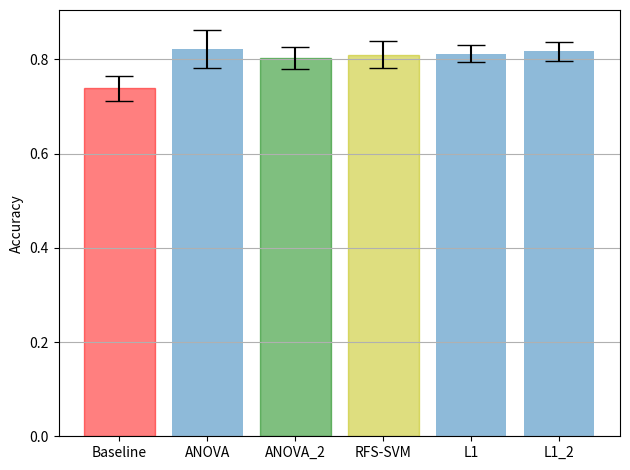

Python code for this plot:
# packages
import numpy as np
from scipy import stats
import matplotlib.pyplot as plt
import math

# enter raw data
baseline = np.array([0.727, 0.809, 0.684, 0.789, 0.684])
anova = np.array([0.864, 0.667, 0.842, 0.895, 0.842])
recursive = np.array([0.75, 0.85, 0.80, 0.75, 0.9])
l1_regularization = np.array([0.773, 0.762, 0.842, 0.842, 0.842])
anova_2 = np.array([0.818, 0.762, 1.0, 0.842, 0.842, 0.773, 0.667, 0.895, 0.842, 0.737, 0.773, 0.667, 0.895, 0.789, 0.737])
l1_regularization_2 = np.array([0.727, 0.762, 0.842, 0.842, 0.842, 0.727, 0.762, 0.947, 0.842, 0.842, 0.773, 0.667, 0.947, 0.895, 0.842])

# calculate the average
baseline_mean = np.mean(baseline)
anova_mean = np.mean(anova)
recursive_mean = np.mean(recursive)
l1_regularization_mean = np.mean(l1_regularization)
anova_2_mean = np.mean(anova_2)
l1_regularization_2_mean = np.mean(l1_regularization_2)

# calculate the standard deviation
baseline_std = np.std(baseline)
anova_std = np.std(anova)
recursive_std = np.std(recursive)
l1_regularization_std = np.std(l1_regularization)
anova_2_std = np.std(anova_2)
l1_regularization_2_std = np.std(l1_regularization_2)

# calculate the standard error
baseline_se = stats.sem(baseline)
anova_se = stats.sem(anova)
recursive_se = stats.sem(recursive)
l1_regularization_se = stats.sem(l1_regularization)
anova_2_se = stats.sem(anova_2)
l1_regularization_2_se = stats.sem(l1_regularization_2)


"""
# do t-test
print(anova.size)
t_baseline_anova = abs((baseline_mean - anova_mean)) / (math.sqrt(math.pow(baseline_std,2)/baseline.size +
                                                   math.pow(anova_std,2)/anova.size))
print(t_baseline_anova)
"""

print(anova_mean, anova_std, anova_se)
print(anova_2_mean, anova_2_std, anova_2_se)


# create lists for the plot
methods = ['Baseline', 'ANOVA', 'ANOVA_2', 'RFS-SVM', 'L1', 'L1_2']
x_pos = np.arange(len(methods))
CTEs = [baseline_mean, anova_mean, anova_2_mean, recursive_mean, l1_regularization_mean, l1_regularization_2_mean]
error = [baseline_se, anova_se, anova_2_se, recursive_se, l1_regularization_se, l1_regularization_2_se]

# build the plot
fig, ax = plt.subplots()
barlist=ax.bar(x_pos, CTEs, yerr=error, align='center', alpha=0.5, ecolor='black', capsize=10)
barlist[0].set_color('r')
barlist[2].set_color('g')
barlist[3].set_color('y')
ax.set_ylabel('Accuracy')
ax.set_xticks(x_pos)
ax.set_xticklabels(methods)
ax.yaxis.grid(True)

# Save the figure and show
plt.tight_layout()
#plt.savefig('bar_plot_with_error_bars.png')
plt.show()